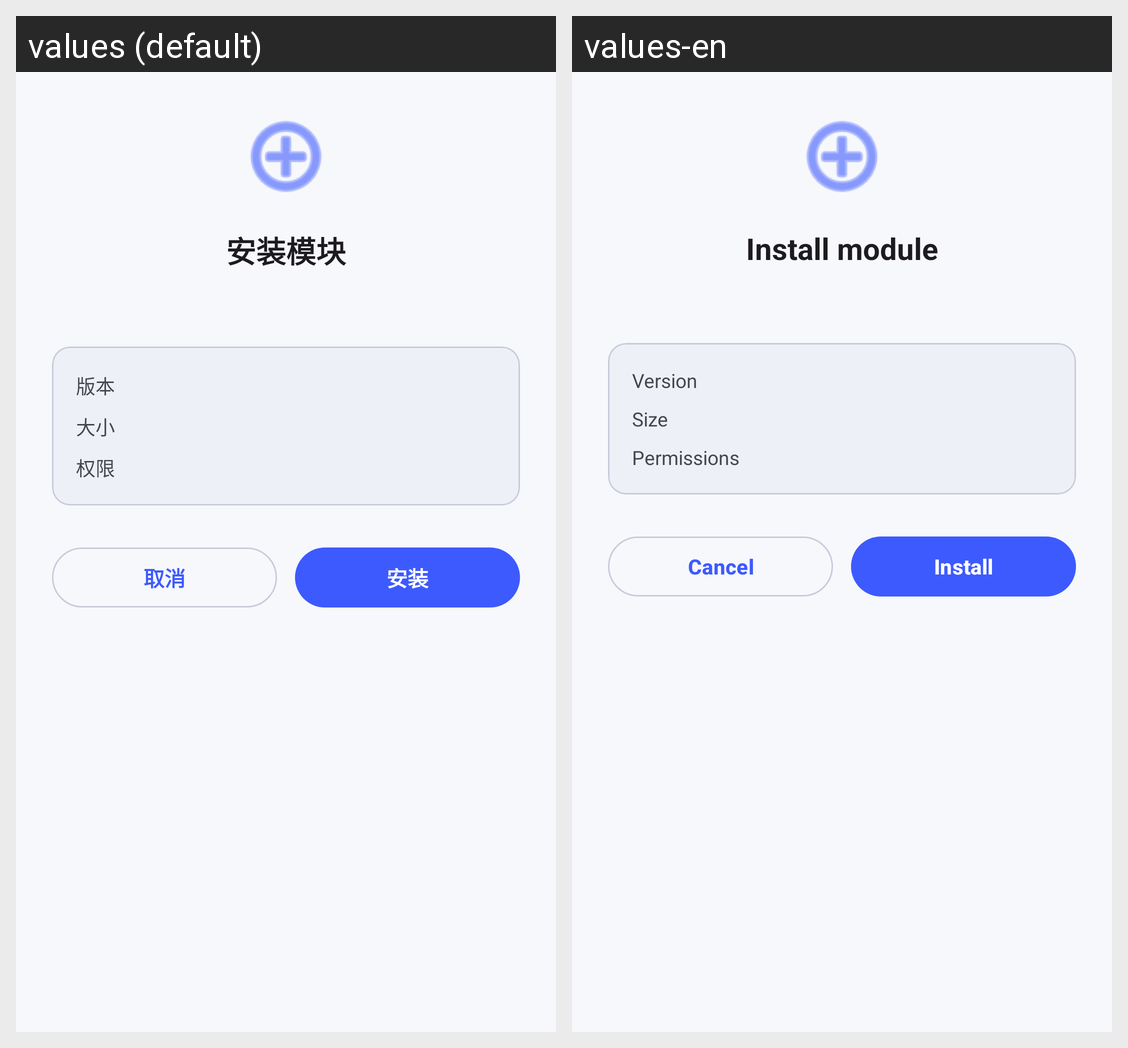

The Android screen above is rendered under two locales of the same app. Produce the string resources it draws, with the default and per-locale values.
Android screen res/layout/dialog_install_confirm.xml rendered under 2 locales, left to right: values (default), values-en. Device: Nexus 5 (rendered at 1080×1920; each locale shown at half size, 540×960, under a caption strip naming it); theme Theme.GameMatrixApp.
Strings drawn on this screen, with the default value and each locale's value (text and hints the layout hard-codes, and strings that could not be matched under every locale, appear in the picture but are not listed):

install_module
  values: 安装模块
  values-en: Install module

version
  values: 版本
  values-en: Version

size
  values: 大小
  values-en: Size

permissions
  values: 权限
  values-en: Permissions

cancel
  values: 取消
  values-en: Cancel

install
  values: 安装
  values-en: Install
